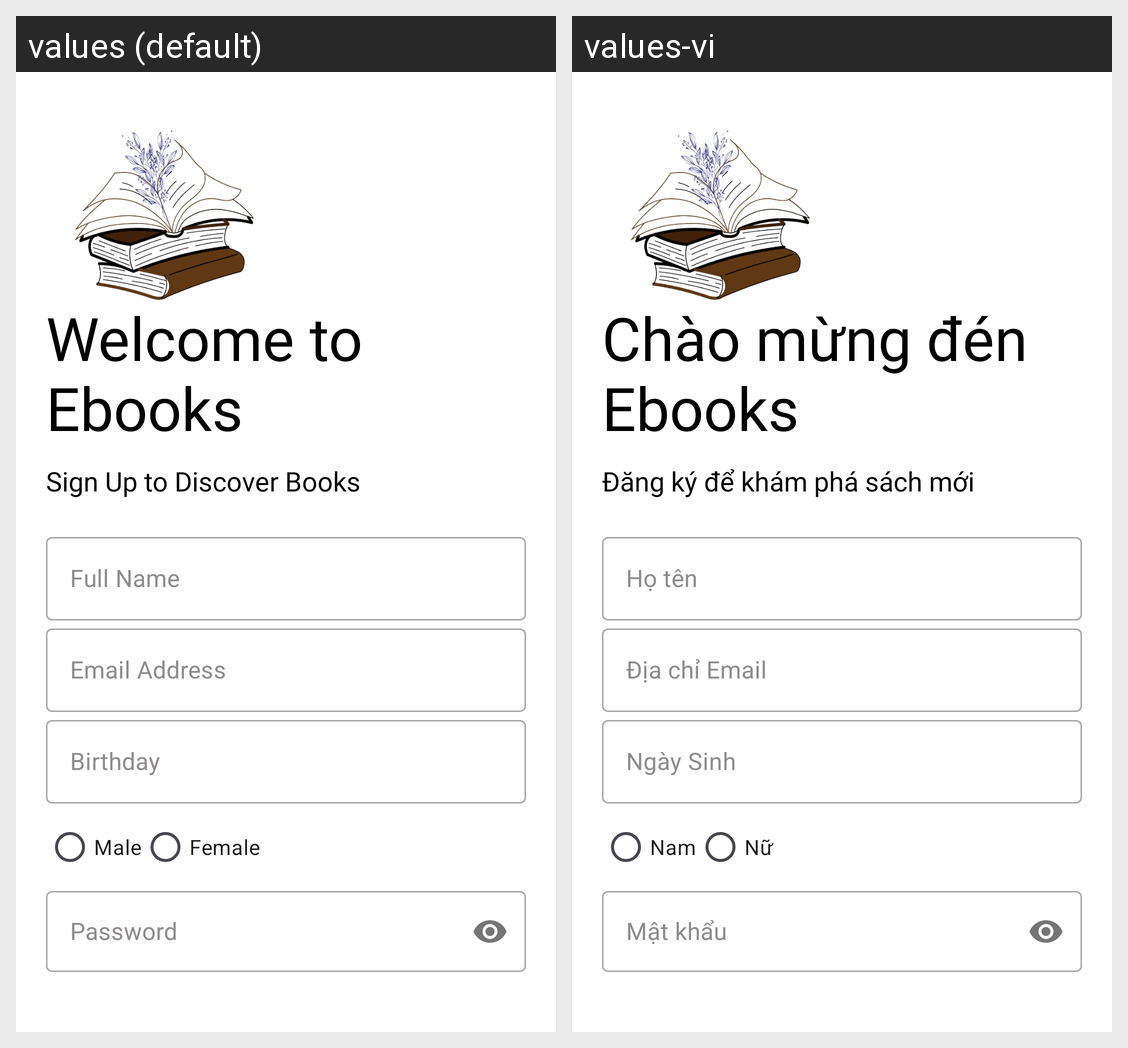

Locale-by-locale string values for the Android screen shown in this grid:
Android screen res/layout/activity_sign_up.xml rendered under 2 locales, left to right: values (default), values-vi. Device: Nexus 5 (rendered at 1080×1920; each locale shown at half size, 540×960, under a caption strip naming it); theme Base.Theme.BookApp2.
Strings drawn on this screen, with the default value and each locale's value (text and hints the layout hard-codes, and strings that could not be matched under every locale, appear in the picture but are not listed):

welcome_regis
  values: Welcome to Ebooks
  values-vi: Chào mừng đén Ebooks

signup_to_disc
  values: Sign Up to Discover Books
  values-vi: Đăng ký để khám phá sách mới

male
  values: Male
  values-vi: Nam

female
  values: Female
  values-vi: Nữ
